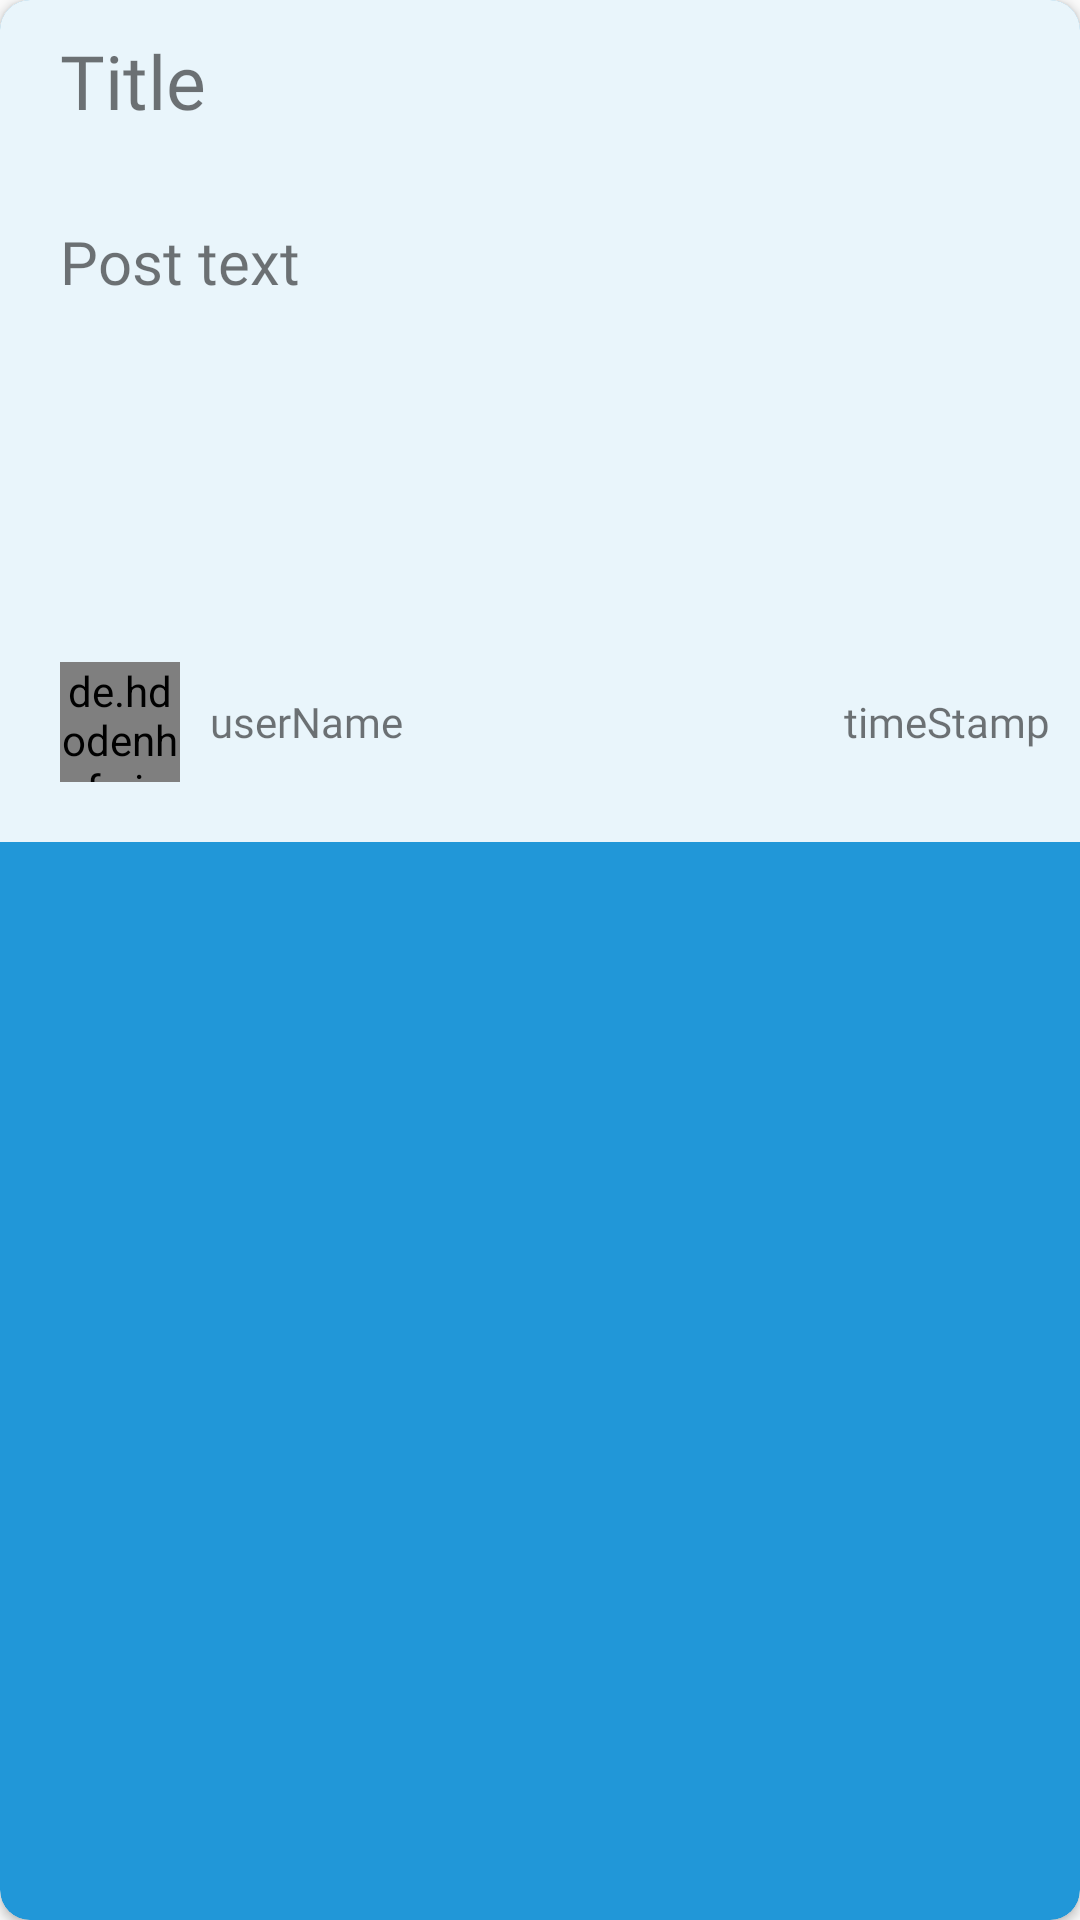

Reconstruct the res/layout file that produces this screen, plus the resources it refers to.
<!-- AndroidManifest.xml: application theme Theme.GJU_Outgoings_App -->
<!-- res/layout/post_item.xml -->
<?xml version="1.0" encoding="utf-8"?>
<androidx.cardview.widget.CardView xmlns:android="http://schemas.android.com/apk/res/android"
    xmlns:app="http://schemas.android.com/apk/res-auto"
    android:layout_width="match_parent"
    android:layout_height="wrap_content"
    android:layout_margin="10dp"
    app:cardBackgroundColor="@color/Primary_blue"
    app:cardCornerRadius="10dp">


    <LinearLayout
        android:layout_width="match_parent"
        android:layout_height="wrap_content"
        android:background="#E6FFFFFF"
        android:orientation="vertical">

        <TextView
            android:id="@+id/postTitle"
            android:layout_width="match_parent"
            android:layout_height="wrap_content"
            android:layout_marginStart="10dp"
            android:ellipsize="end"
            android:fontFamily="@font/ubuntu_bold"
            android:maxLength="20"
            android:maxLines="1"
            android:padding="10dp"
            android:text="Title"
            android:textSize="25sp" />

        <TextView
            android:id="@+id/postBody"
            android:layout_width="match_parent"
            android:layout_height="wrap_content"
            android:layout_marginStart="10dp"
            android:layout_marginTop="10dp"
            android:ellipsize="end"
            android:fontFamily="@font/ubuntu_regular"
            android:maxLength="20"
            android:maxLines="1"
            android:padding="10dp"
            android:text="Post text"
            android:textSize="20sp" />

        <ImageView
            android:id="@+id/postImage"
            android:layout_width="match_parent"
            android:layout_height="80dp"
            android:layout_marginTop="10dp"
            android:scaleType="centerCrop" />

        <RelativeLayout
            android:layout_width="match_parent"
            android:layout_height="wrap_content"
            android:padding="10dp">

            <de.hdodenhof.circleimageview.CircleImageView
                android:id="@+id/accountPic"
                android:layout_width="40dp"
                android:layout_height="40dp"
                android:layout_centerVertical="true"
                android:layout_margin="10dp"
                android:src="@drawable/ic_profile" />

            <TextView
                android:id="@+id/userName"
                android:layout_width="wrap_content"
                android:layout_height="wrap_content"
                android:layout_centerVertical="true"
                android:layout_toEndOf="@+id/accountPic"
                android:fontFamily="@font/ubuntu_regular"
                android:text="userName" />

            <TextView

                android:id="@+id/postTimeStamp"
                android:layout_width="wrap_content"
                android:layout_height="wrap_content"
                android:layout_alignParentEnd="true"
                android:layout_centerVertical="true"
                android:fontFamily="@font/ubuntu_regular"
                android:text="timeStamp"

                />
        </RelativeLayout>

    </LinearLayout>
</androidx.cardview.widget.CardView>
<!-- resources referenced by this layout -->
<resources>
  <color name="Primary_blue">#2197D8</color>
  <!-- drawable ic_profile (drawable) -->
  <vector xmlns:android="http://schemas.android.com/apk/res/android"
      android:width="24dp"
      android:height="24dp"
      android:viewportWidth="24"
      android:viewportHeight="24">
    <path
        android:pathData="M11.844,21.662C8.153,21.662 5,21.087 5,18.787C5,16.486 8.133,14.362 11.844,14.362C15.536,14.362 18.689,16.465 18.689,18.766C18.689,21.066 15.556,21.662 11.844,21.662Z"
        android:strokeLineJoin="round"
        android:strokeWidth="1.5"
        android:fillColor="#00000000"
        android:fillType="evenOdd"
        android:strokeColor="@color/Primary_orange"
        android:strokeLineCap="round"/>
    <path
        android:pathData="M11.837,11.174C14.26,11.174 16.224,9.21 16.224,6.787C16.224,4.364 14.26,2.4 11.837,2.4C9.415,2.4 7.45,4.364 7.45,6.787C7.442,9.202 9.392,11.165 11.806,11.174C11.817,11.174 11.827,11.174 11.837,11.174Z"
        android:strokeLineJoin="round"
        android:strokeWidth="1.5"
        android:fillColor="#00000000"
        android:fillType="evenOdd"
        android:strokeColor="@color/Primary_orange"
        android:strokeLineCap="round"/>
  </vector>
  <style name="Theme.GJU_Outgoings_App" parent="Theme.AppCompat.Light.NoActionBar">
          
          <item name="colorPrimary">#2197D8</item>
          <item name="colorPrimaryVariant">#2197D8</item>
          <item name="colorOnPrimary">@color/white</item>
          
          <item name="colorSecondary">@color/teal_200</item>
          <item name="colorSecondaryVariant">@color/teal_700</item>
          <item name="colorOnSecondary">@color/black</item>
          
          <item name="android:statusBarColor" tools:targetApi="l">?attr/colorPrimaryVariant</item>
          
  
      </style>
  <color name="Primary_orange">#F2A832</color>
  <color name="white">#FFFFFFFF</color>
  <color name="teal_200">#FF03DAC5</color>
  <color name="teal_700">#FF018786</color>
  <color name="black">#FF000000</color>
</resources>
